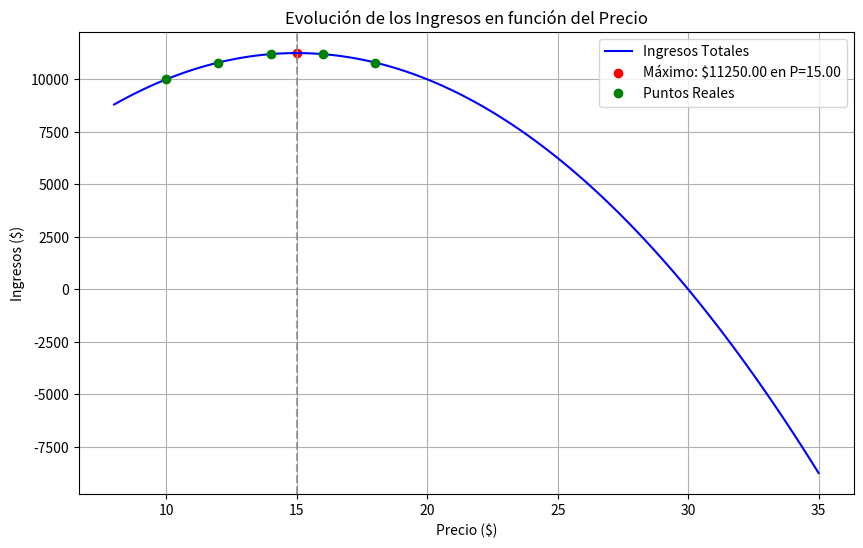

Here is the Python script that generated this plot:
import numpy as np
import matplotlib.pyplot as plt

# Datos
precios = np.array([10, 12, 14, 16, 18])  # Precio ($)
cantidades = np.array([1000, 900, 800, 700, 600])  # Cantidad demandada

# Ajuste de la regresión lineal
coef = np.polyfit(precios, cantidades, 1)  # Ajuste lineal
beta_1 = coef[0]  # Pendiente
beta_0 = coef[1]  # Intercepto

# Función de demanda estimada
def demanda(p):
    return beta_0 + beta_1 * p

# Función de ingresos
def ingresos(p):
    return p * demanda(p)

# Rango de precios para la gráfica
precios_graf = np.linspace(8, 35, 100)

# Cálculo de ingresos y demanda
demanda_estimada = demanda(precios_graf)
ingresos_estimados = ingresos(precios_graf)

# Precio que maximiza los ingresos
precio_optimo = -beta_0 / (2 * beta_1)
cantidad_optima = demanda(precio_optimo)
ingreso_maximo = ingresos(precio_optimo)

# Gráfica
plt.figure(figsize=(10, 6))
plt.plot(precios_graf, ingresos_estimados, label="Ingresos Totales", color="blue")
plt.scatter(precio_optimo, ingreso_maximo, color="red", label=f"Máximo: ${ingreso_maximo:.2f} en P={precio_optimo:.2f}")
plt.plot(precios, cantidades * precios, 'o', label="Puntos Reales", color="green")
plt.axvline(precio_optimo, color="gray", linestyle="--", alpha=0.7)
plt.xlabel("Precio ($)")
plt.ylabel("Ingresos ($)")
plt.title("Evolución de los Ingresos en función del Precio")
plt.legend()
plt.grid(True)
plt.show()

# Mostrar resultados calculados
precio_optimo, ingreso_maximo
